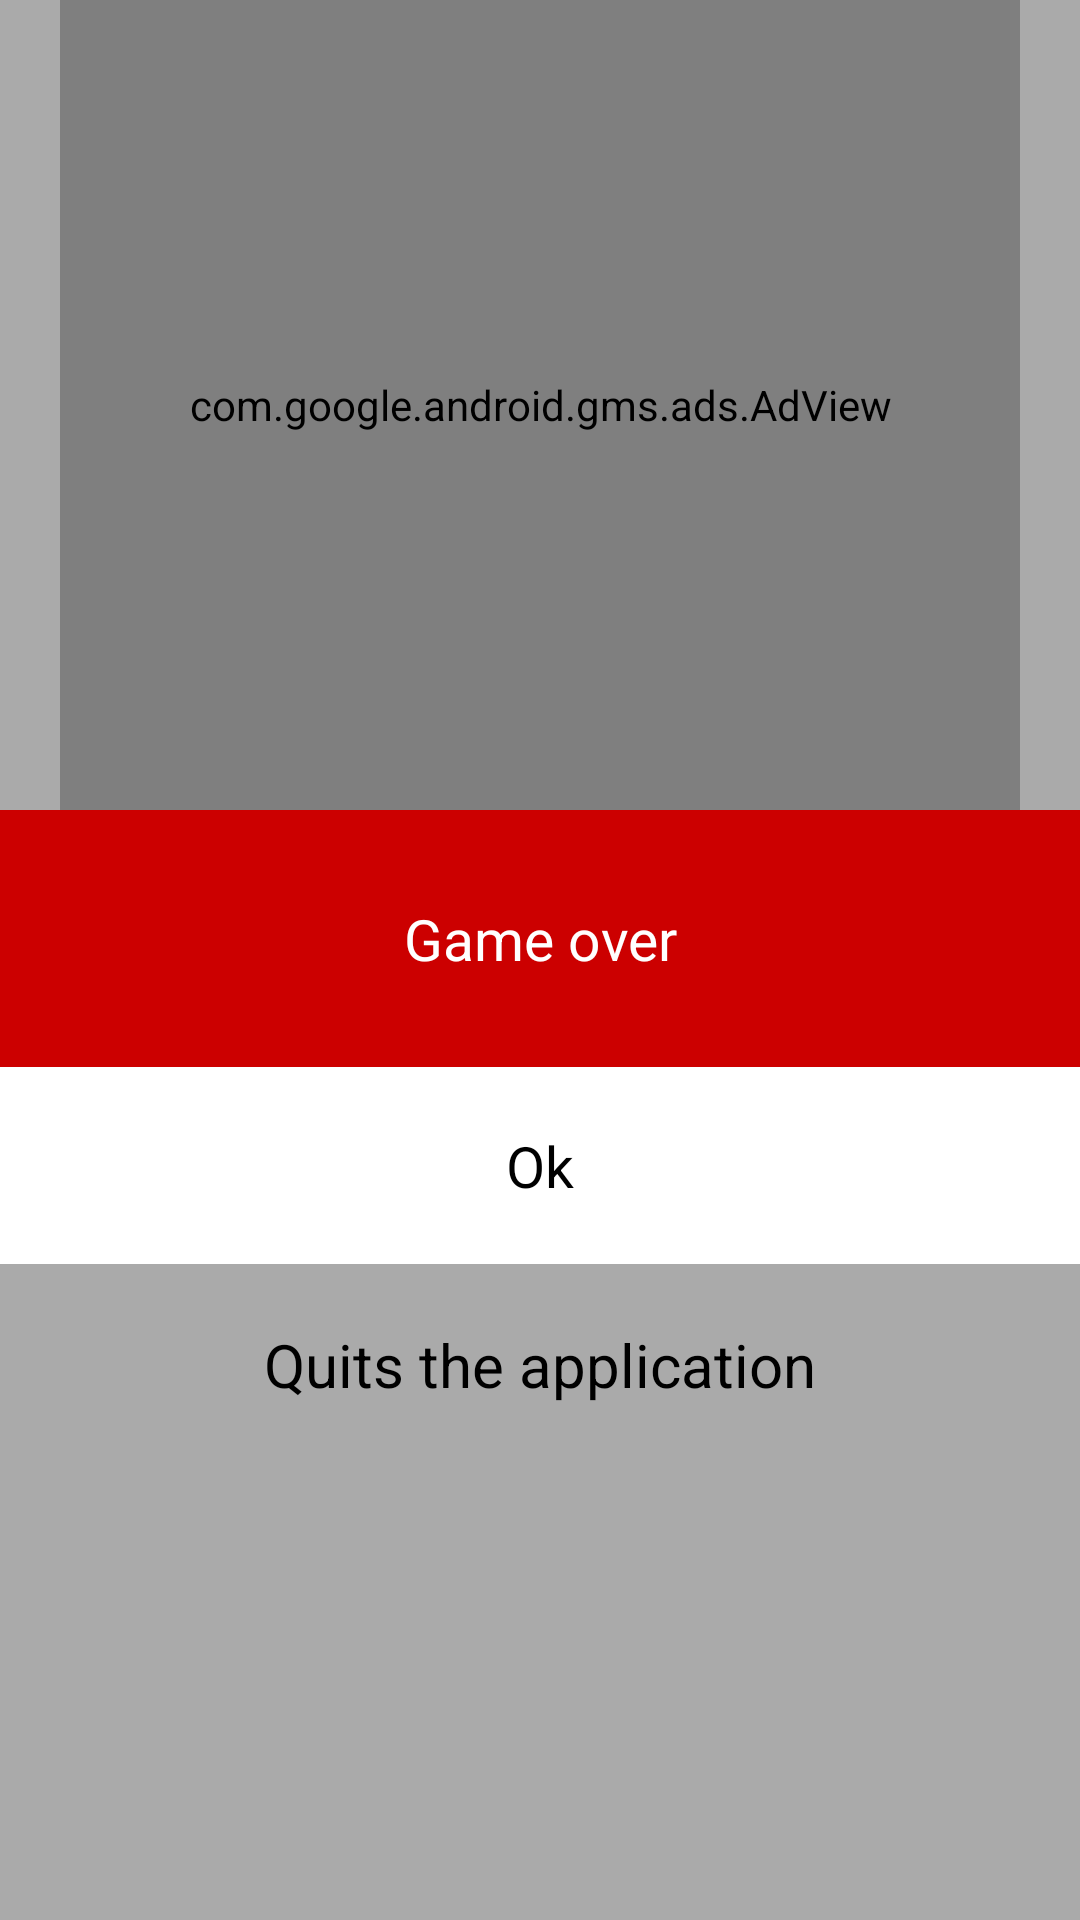

Here is an Android app screen rendered from its layout file. Give the layout XML and the strings, colors and styles it references.
<!-- AndroidManifest.xml: application theme Theme.Multiplicationgame -->
<!-- res/layout/resultdialog01.xml -->
<?xml version="1.0" encoding="utf-8"?>
<LinearLayout xmlns:android="http://schemas.android.com/apk/res/android"
    android:layout_width="320dp"
    android:layout_height="match_parent"
    android:layout_gravity="center"
    android:orientation="vertical"
    android:background="@android:color/darker_gray">


    <com.google.android.gms.ads.AdView
        xmlns:ads="http://schemas.android.com/apk/res-auto"
        android:id="@+id/adView2"
        android:layout_width="320dp"
        android:layout_height="270dp"
        android:layout_gravity="center_horizontal|center_vertical"
        ads:adSize="MEDIUM_RECTANGLE"
        ads:adUnitId="ca-app-pub-8558357952484896/3527565946"
        android:visibility="visible">
        
        
    </com.google.android.gms.ads.AdView>

    <TextView
        android:layout_width="match_parent"
        android:layout_height="wrap_content"
        android:padding="30dp"
        android:text="Game over"
        android:textColor="@color/white"
        android:gravity="center"
        android:textSize="19dp"
        android:background="@android:color/holo_red_dark"/>
    <LinearLayout
        android:layout_width="match_parent"
        android:layout_height="wrap_content">

        <TextView
            android:id="@+id/yesBtn"
            android:layout_width="0dp"
            android:layout_height="match_parent"
            android:layout_weight="1"
            android:textColor="@color/black"
            android:gravity="center"
            android:background="@color/white"
            android:padding="20dp"
            android:textSize="19dp"
            android:text="Ok" />
    </LinearLayout>

    <TextView
        android:id="@+id/gameoverText"
        android:layout_width="match_parent"
        android:layout_height="wrap_content"
        android:padding="20dp"
        android:text="Quits the application"
        android:textColor="@color/black"
        android:gravity="center"
        android:textSize="20dp"
        android:background="@android:color/darker_gray"/>

</LinearLayout>
<!-- resources referenced by this layout -->
<resources>
  <style name="Theme.Multiplicationgame" parent="Theme.MaterialComponents.DayNight.DarkActionBar">
          
          <item name="colorPrimary">@color/purple_500</item>
          <item name="colorPrimaryVariant">@color/purple_700</item>
          <item name="colorOnPrimary">@color/white</item>
          
          <item name="colorSecondary">@color/teal_200</item>
          <item name="colorSecondaryVariant">@color/teal_700</item>
          <item name="colorOnSecondary">@color/black</item>
          
          <item name="android:statusBarColor" tools:targetApi="l">?attr/colorPrimaryVariant</item>
          
      </style>
  <!-- not gathered from this repository: default colours our renderer supplied (Android Studio template values) -->
  <color name="purple_500">#FF6200EE</color>
  <color name="purple_700">#FF3700B3</color>
  <color name="teal_200">#FF03DAC5</color>
  <color name="teal_700">#FF018786</color>
  <color name="black">#FF000000</color>
  <color name="white">#FFFFFFFF</color>
</resources>
